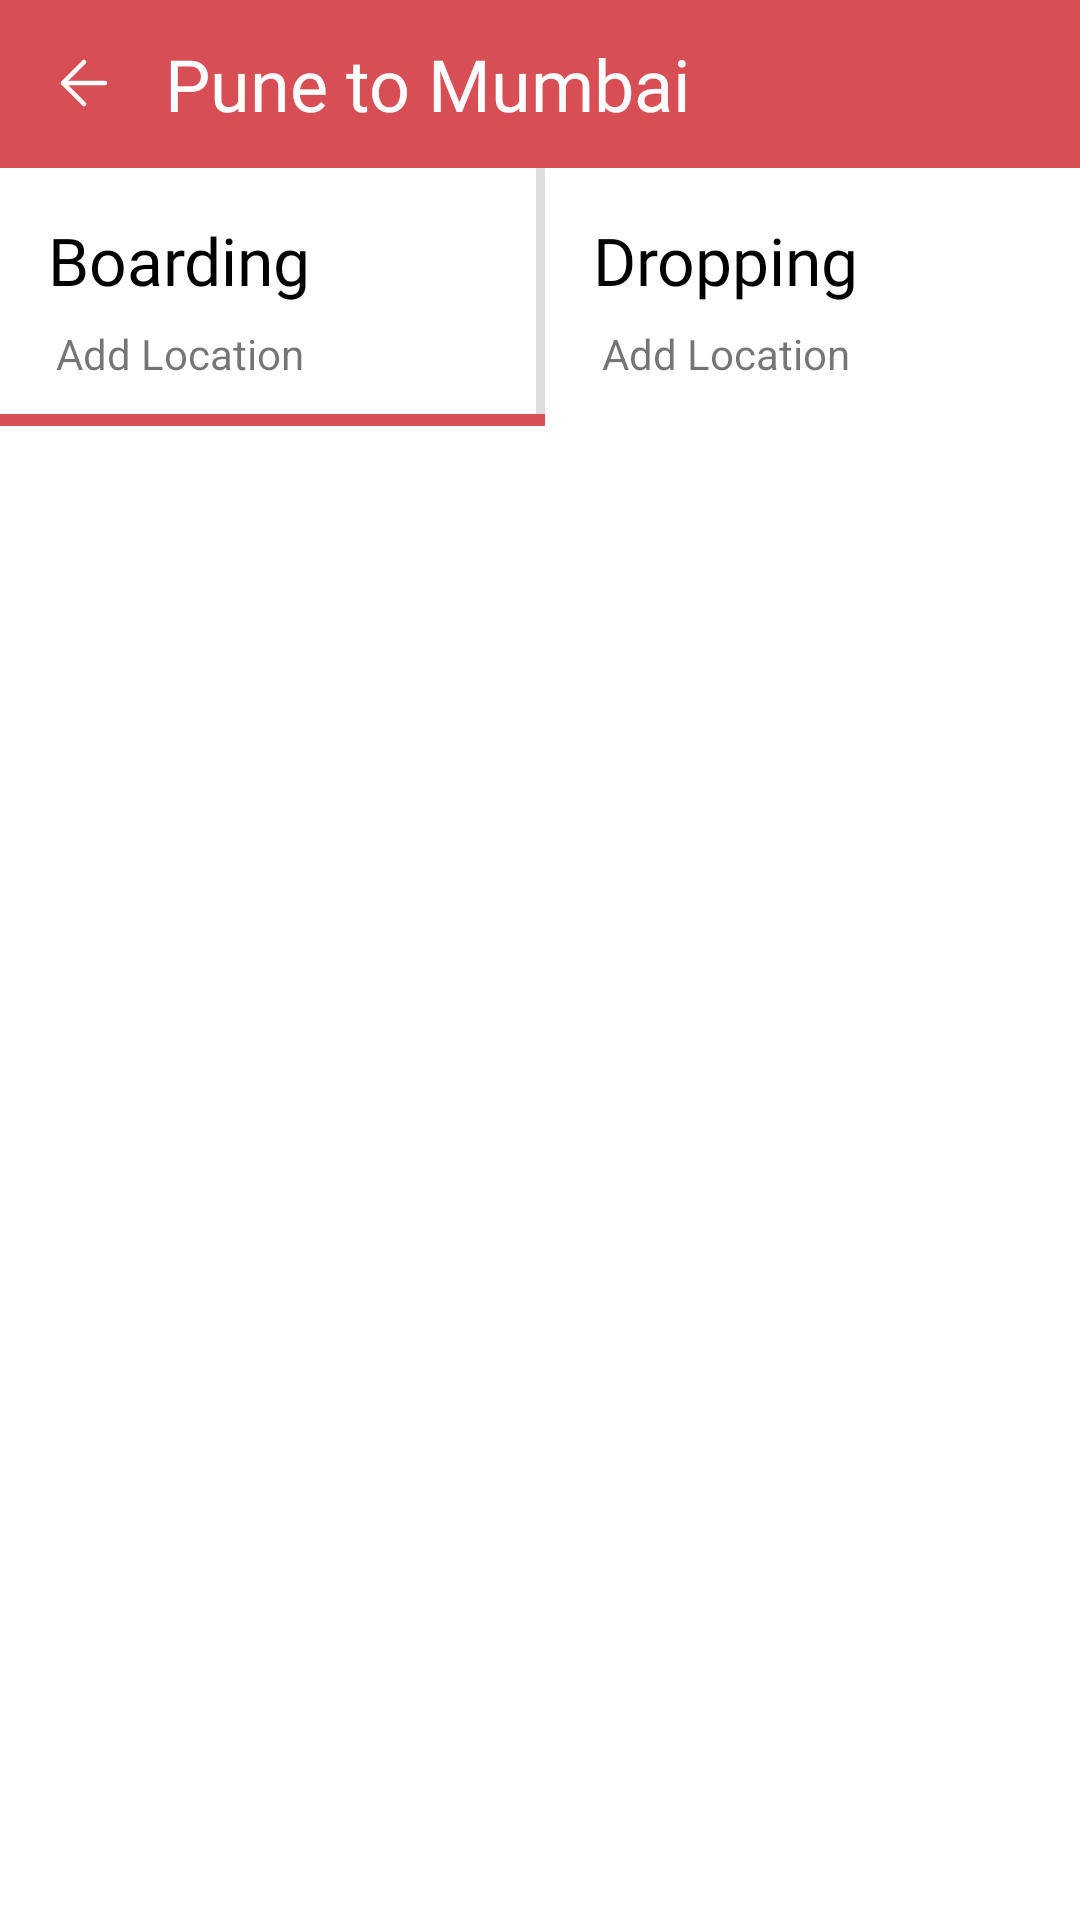

Write the Android layout XML for this screen, with the resource values it uses.
<!-- AndroidManifest.xml: application theme Theme.TravelBus -->
<!-- res/layout/activity_boarding_dropping.xml -->
<?xml version="1.0" encoding="utf-8"?>
<androidx.constraintlayout.widget.ConstraintLayout xmlns:android="http://schemas.android.com/apk/res/android"
    xmlns:app="http://schemas.android.com/apk/res-auto"
    xmlns:tools="http://schemas.android.com/tools"
    android:layout_width="match_parent"
    android:layout_height="match_parent"
    tools:context=".views.adapter.activities.BoardingDroppingActivity">

    <androidx.appcompat.widget.Toolbar
        android:id="@+id/toolbar"
        android:layout_width="match_parent"
        android:layout_height="wrap_content"
        android:background="@color/materialRed"
        android:minHeight="?attr/actionBarSize"
        android:theme="?attr/actionBarTheme"
        app:layout_constraintStart_toStartOf="parent"
        app:layout_constraintTop_toTopOf="parent">

        <TextView
            android:id="@+id/tvToolbarTitle"
            android:layout_width="wrap_content"
            android:layout_height="wrap_content"
            android:drawableLeft="@drawable/ic_back_arrow_grey"
            android:drawablePadding="15dp"
            android:drawableTint="@color/white"
            android:fontFamily="@font/montserrat"
            android:text="Pune to Mumbai"
            android:textColor="@color/white"
            android:textSize="24sp" />
    </androidx.appcompat.widget.Toolbar>

    <androidx.constraintlayout.widget.ConstraintLayout
        android:id="@+id/constraintLayout"
        android:layout_width="match_parent"
        android:layout_height="86dp"
        app:layout_constraintStart_toStartOf="parent"
        app:layout_constraintTop_toBottomOf="@id/toolbar">


        <TextView
            android:id="@+id/tvBoarding"
            android:layout_width="wrap_content"
            android:layout_height="wrap_content"
            android:layout_margin="16dp"
            android:fontFamily="@font/montserrat"
            android:text="Boarding"
            android:textColor="@color/black"
            android:textSize="22sp"
            app:layout_constraintStart_toStartOf="parent"
            app:layout_constraintTop_toTopOf="parent" />

        <TextView
            android:id="@+id/tv"
            android:layout_width="wrap_content"
            android:layout_height="wrap_content"
            android:layout_marginTop="7dp"
            android:text="Add Location"
            app:layout_constraintEnd_toEndOf="@id/tvBoarding"
            app:layout_constraintStart_toStartOf="@id/tvBoarding"
            app:layout_constraintTop_toBottomOf="@id/tvBoarding" />

        <View
            android:id="@+id/viewPartition"
            android:layout_width="3dp"
            android:layout_height="0dp"
            android:background="#DBDCDC"
            app:layout_constraintBottom_toTopOf="@id/viewHoriZontal1"
            app:layout_constraintEnd_toEndOf="parent"
            app:layout_constraintStart_toStartOf="parent"
            app:layout_constraintTop_toTopOf="parent" />

        <TextView
            android:id="@+id/tv2"
            android:layout_width="wrap_content"
            android:layout_height="wrap_content"
            android:layout_marginTop="7dp"
            android:text="Add Location"
            app:layout_constraintEnd_toEndOf="@id/tvDropping"
            app:layout_constraintStart_toStartOf="@id/tvDropping"
            app:layout_constraintTop_toBottomOf="@id/tvDropping" />


        <TextView
            android:id="@+id/tvDropping"
            android:layout_width="wrap_content"
            android:layout_height="wrap_content"
            android:layout_margin="16dp"
            android:fontFamily="@font/montserrat"
            android:text="Dropping"
            android:textColor="@color/black"
            android:textSize="22sp"
            app:layout_constraintStart_toEndOf="@id/viewPartition"
            app:layout_constraintTop_toTopOf="parent" />

        <View
            android:id="@+id/viewHoriZontal1"
            android:layout_width="0dp"
            android:layout_height="4dp"
            android:background="#D74E55"
            app:layout_constraintBottom_toBottomOf="parent"
            app:layout_constraintEnd_toEndOf="@id/viewPartition"
            app:layout_constraintStart_toStartOf="parent" />

        <View
            android:id="@+id/viewHoriZontal2"
            android:layout_width="0dp"
            android:layout_height="4dp"
            android:background="#D74E55"
            android:visibility="gone"
            app:layout_constraintBottom_toBottomOf="parent"
            app:layout_constraintEnd_toEndOf="parent"
            app:layout_constraintStart_toStartOf="@id/viewPartition" />

    </androidx.constraintlayout.widget.ConstraintLayout>

    <androidx.recyclerview.widget.RecyclerView
        android:id="@+id/recyclerBoardingList"
        android:layout_width="match_parent"
        android:layout_height="wrap_content"
        app:layout_constraintEnd_toEndOf="parent"
        app:layout_constraintStart_toStartOf="parent"
        app:layout_constraintTop_toBottomOf="@+id/constraintLayout" />


</androidx.constraintlayout.widget.ConstraintLayout>
<!-- resources referenced by this layout -->
<resources>
  <color name="black">#FF000000</color>
  <color name="materialRed">#D74E55</color>
  <color name="white">#FFFFFFFF</color>
  <!-- drawable ic_back_arrow_grey (drawable) -->
  <vector xmlns:android="http://schemas.android.com/apk/res/android"
      android:width="24dp"
      android:height="24dp"
      android:viewportWidth="24"
      android:viewportHeight="24">
    <path
        android:pathData="M19,12H5"
        android:strokeLineJoin="round"
        android:strokeWidth="1.5"
        android:fillColor="#00000000"
        android:strokeColor="#363B3F"
        android:strokeLineCap="round"/>
    <path
        android:pathData="M12,5L5,12L12,19"
        android:strokeLineJoin="round"
        android:strokeWidth="1.5"
        android:fillColor="#00000000"
        android:strokeColor="#363B3F"
        android:strokeLineCap="round"/>
  </vector>
  <style name="Theme.TravelBus" parent="Theme.MaterialComponents.DayNight.NoActionBar">
          
          <item name="colorPrimary">@color/materialRed</item>
          <item name="colorPrimaryVariant">#c52d34</item>
          <item name="colorOnPrimary">@color/white</item>
          
          <item name="colorSecondary">@color/teal_200</item>
          <item name="colorSecondaryVariant">@color/teal_700</item>
          <item name="colorOnSecondary">@color/black</item>
          
          <item name="android:statusBarColor" tools:targetApi="l">?attr/colorPrimaryVariant</item>
          
  
      </style>
  <color name="teal_200">#FF03DAC5</color>
  <color name="teal_700">#FF018786</color>
</resources>
